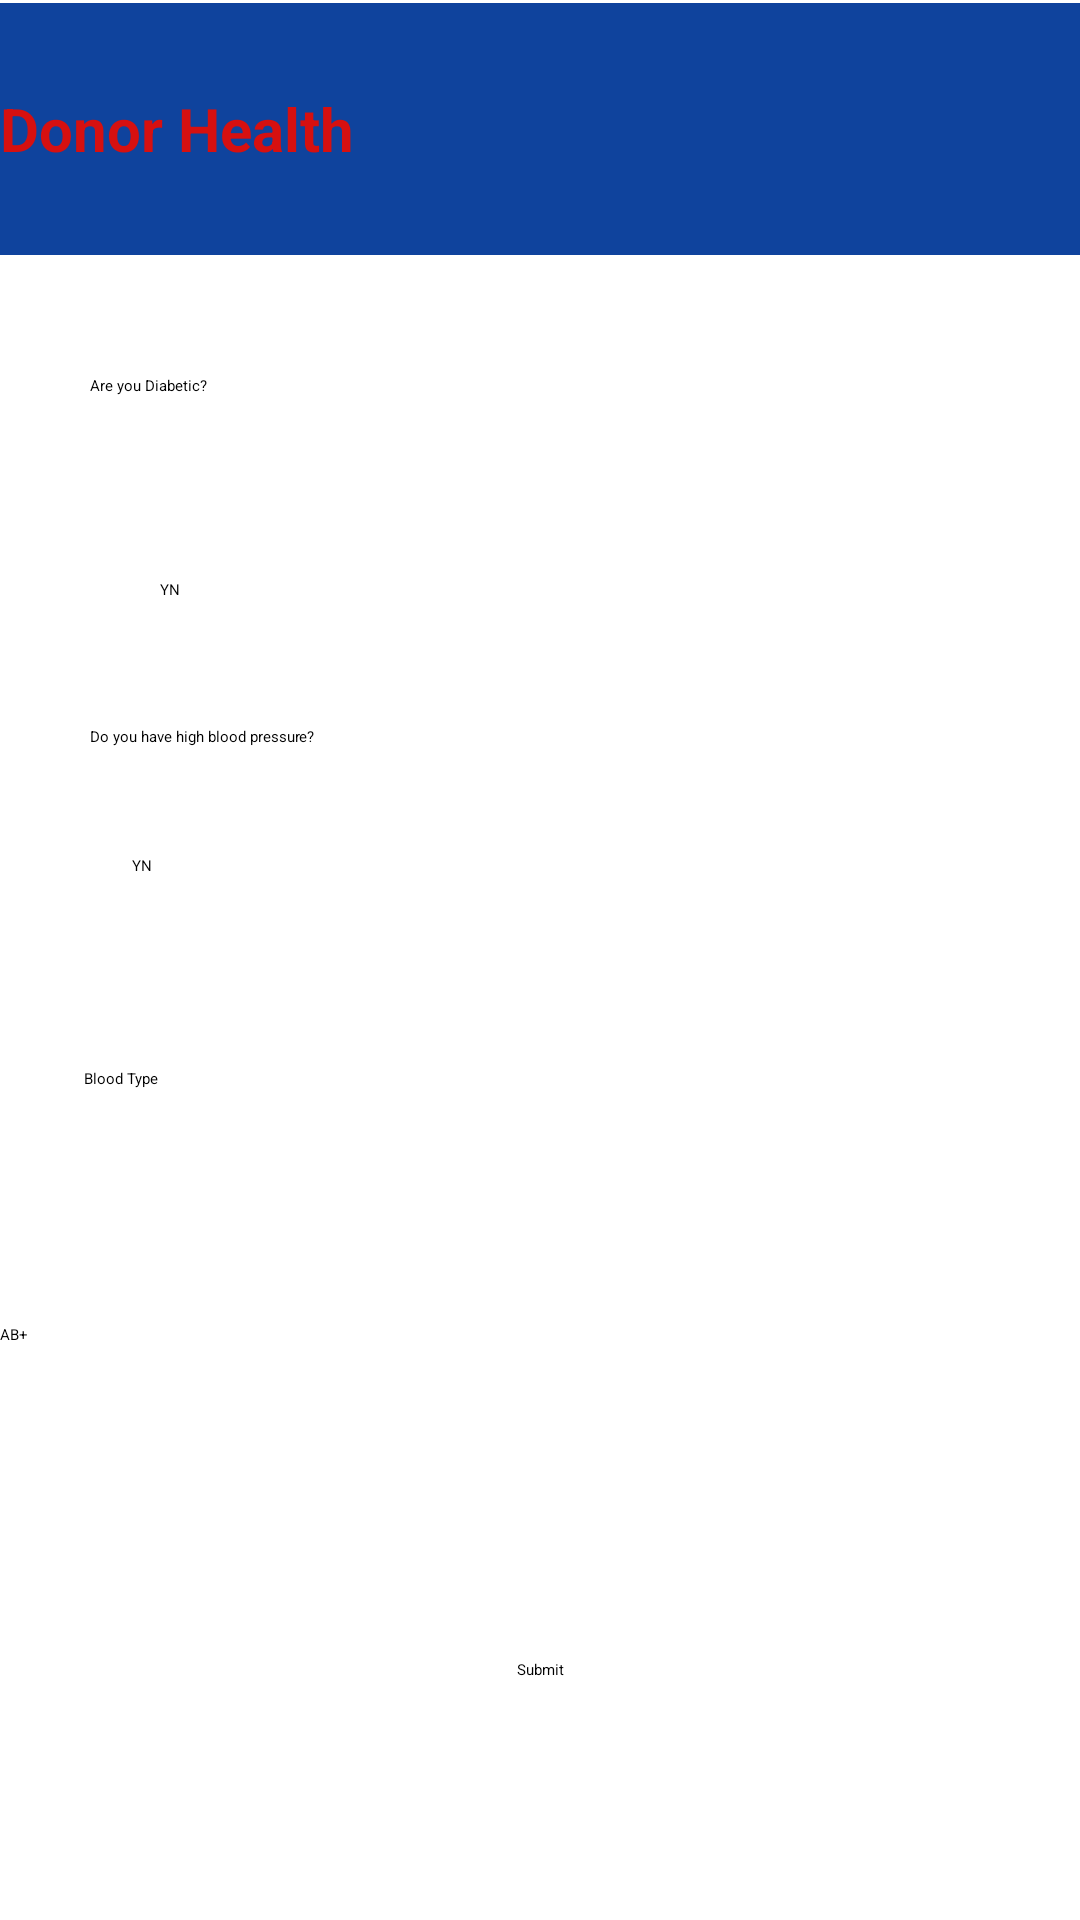

The Android layout XML behind this screen, and the referenced resources:
<!-- AndroidManifest.xml: application theme Theme.BloodDonationApp -->
<!-- res/layout/activity_register_donor_health.xml -->
<?xml version="1.0" encoding="utf-8"?>
<androidx.constraintlayout.widget.ConstraintLayout xmlns:android="http://schemas.android.com/apk/res/android"
    xmlns:app="http://schemas.android.com/apk/res-auto"
    xmlns:tools="http://schemas.android.com/tools"
    android:layout_width="match_parent"
    android:layout_height="match_parent"
    tools:context=".RegisterDonorHealthActivity">

    <androidx.appcompat.widget.Toolbar
        android:id="@+id/toolbar"
        android:layout_width="0dp"
        android:layout_height="0dp"
        android:layout_marginTop="1dp"
        android:layout_marginBottom="40dp"
        android:background="#0F439D"
        app:layout_constraintBottom_toTopOf="@+id/isDiabeticTxtView"
        app:layout_constraintEnd_toEndOf="parent"
        app:layout_constraintStart_toStartOf="parent"
        app:layout_constraintTop_toTopOf="parent">

        <TextView
            android:id="@+id/Background"
            android:layout_width="wrap_content"
            android:layout_height="wrap_content"
            android:text="Donor Health"
            android:textColor="#D61010"
            android:textSize="20sp"
            android:textStyle="bold"
            tools:layout_editor_absoluteX="16dp"
            tools:layout_editor_absoluteY="9dp" />

        <TextView
            android:id="@+id/textView2"
            android:layout_width="30dp"
            android:layout_height="30dp"
            android:layout_marginStart="21dp"
            android:layout_marginEnd="104dp"
            android:background="@mipmap/blood_drop"
            app:layout_constraintBottom_toBottomOf="@+id/textView"
            app:layout_constraintEnd_toEndOf="parent"
            app:layout_constraintHorizontal_bias="0.0"
            app:layout_constraintStart_toEndOf="@+id/textView"
            app:layout_constraintTop_toTopOf="@+id/textView"
            app:layout_constraintVertical_bias="1.0" />

    </androidx.appcompat.widget.Toolbar>


    <TextView
        android:id="@+id/isDiabeticTxtView"
        android:layout_width="wrap_content"
        android:layout_height="wrap_content"
        android:layout_marginStart="30dp"
        android:layout_marginBottom="61dp"
        android:text="@string/are_you_diabetic"
        app:layout_constraintBottom_toTopOf="@+id/diabeticRadioGroup"
        app:layout_constraintStart_toStartOf="parent"
        app:layout_constraintTop_toBottomOf="@+id/toolbar" />

    <RadioGroup
        android:id="@+id/diabeticRadioGroup"
        android:layout_width="wrap_content"
        android:layout_height="wrap_content"
        android:layout_marginBottom="42dp"
        android:orientation="horizontal"
        app:layout_constraintBottom_toTopOf="@+id/isHighBloodPressureTxtView"
        app:layout_constraintEnd_toEndOf="@+id/isDiabeticTxtView"
        app:layout_constraintStart_toStartOf="@+id/bloodPressureRadioGroup"
        app:layout_constraintTop_toBottomOf="@+id/isDiabeticTxtView">

        <RadioButton
            android:id="@+id/isDiabetic"
            android:layout_width="wrap_content"
            android:layout_height="wrap_content"
            android:text="@string/y" />

        <RadioButton
            android:id="@+id/isNotDiabetic"
            android:layout_width="wrap_content"
            android:layout_height="wrap_content"
            android:text="@string/n" />
    </RadioGroup>

    <TextView
        android:id="@+id/isHighBloodPressureTxtView"
        android:layout_width="wrap_content"
        android:layout_height="wrap_content"
        android:layout_marginStart="30dp"
        android:layout_marginBottom="36dp"
        android:text="@string/do_you_have_high_blood_pressure"
        app:layout_constraintBottom_toTopOf="@+id/bloodPressureRadioGroup"
        app:layout_constraintStart_toStartOf="parent"
        app:layout_constraintTop_toBottomOf="@+id/diabeticRadioGroup" />

    <RadioGroup
        android:id="@+id/bloodPressureRadioGroup"
        android:layout_width="wrap_content"
        android:layout_height="wrap_content"
        android:layout_marginStart="44dp"
        android:layout_marginBottom="64dp"
        android:orientation="horizontal"
        app:layout_constraintBottom_toTopOf="@+id/bloodTypeTxtView"
        app:layout_constraintStart_toStartOf="parent"
        app:layout_constraintTop_toBottomOf="@+id/isHighBloodPressureTxtView">

        <RadioButton
            android:id="@+id/isHighBloodPressure"
            android:layout_width="wrap_content"
            android:layout_height="wrap_content"
            android:text="@string/y" />

        <RadioButton
            android:id="@+id/isNotHighBloodPressure"
            android:layout_width="wrap_content"
            android:layout_height="wrap_content"
            android:text="@string/n" />
    </RadioGroup>

    <TextView
        android:id="@+id/bloodTypeTxtView"
        android:layout_width="wrap_content"
        android:layout_height="wrap_content"
        android:layout_marginStart="28dp"
        android:layout_marginBottom="40dp"
        android:text="@string/blood_type"
        app:layout_constraintBottom_toTopOf="@+id/BloodTypeSpinner2"
        app:layout_constraintStart_toStartOf="parent"
        app:layout_constraintTop_toBottomOf="@+id/bloodPressureRadioGroup" />

    <Spinner
        android:id="@+id/BloodTypeSpinner2"
        android:layout_width="0dp"
        android:layout_height="0dp"
        android:layout_marginBottom="66dp"
        android:entries="@array/bloodType"
        app:layout_constraintBottom_toTopOf="@+id/submitBtn"
        app:layout_constraintEnd_toEndOf="parent"
        app:layout_constraintHorizontal_bias="0.0"
        app:layout_constraintStart_toStartOf="parent"
        app:layout_constraintTop_toBottomOf="@+id/bloodTypeTxtView" />

    <Button
        android:id="@+id/submitBtn"
        android:layout_width="wrap_content"
        android:layout_height="wrap_content"
        android:layout_marginBottom="80dp"
        android:text="@string/submit"
        app:layout_constraintBottom_toBottomOf="parent"
        app:layout_constraintEnd_toEndOf="parent"
        app:layout_constraintStart_toStartOf="parent"
        app:layout_constraintTop_toBottomOf="@+id/BloodTypeSpinner2" />

</androidx.constraintlayout.widget.ConstraintLayout>
<!-- resources referenced by this layout -->
<resources>
  <string-array name="bloodType">
          <item>AB+</item>
          <item>AB-</item>
          <item>A+</item>
          <item>A-</item>
          <item>B+</item>
          <item>B-</item>
          <item>O+</item>
          <item>O-</item>
      </string-array>
  <string name="are_you_diabetic">Are you Diabetic?</string>
  <string name="blood_type">Blood Type</string>
  <string name="do_you_have_high_blood_pressure">Do you have high blood pressure?</string>
  <string name="n">N</string>
  <string name="submit">Submit</string>
  <string name="y">Y</string>
</resources>
